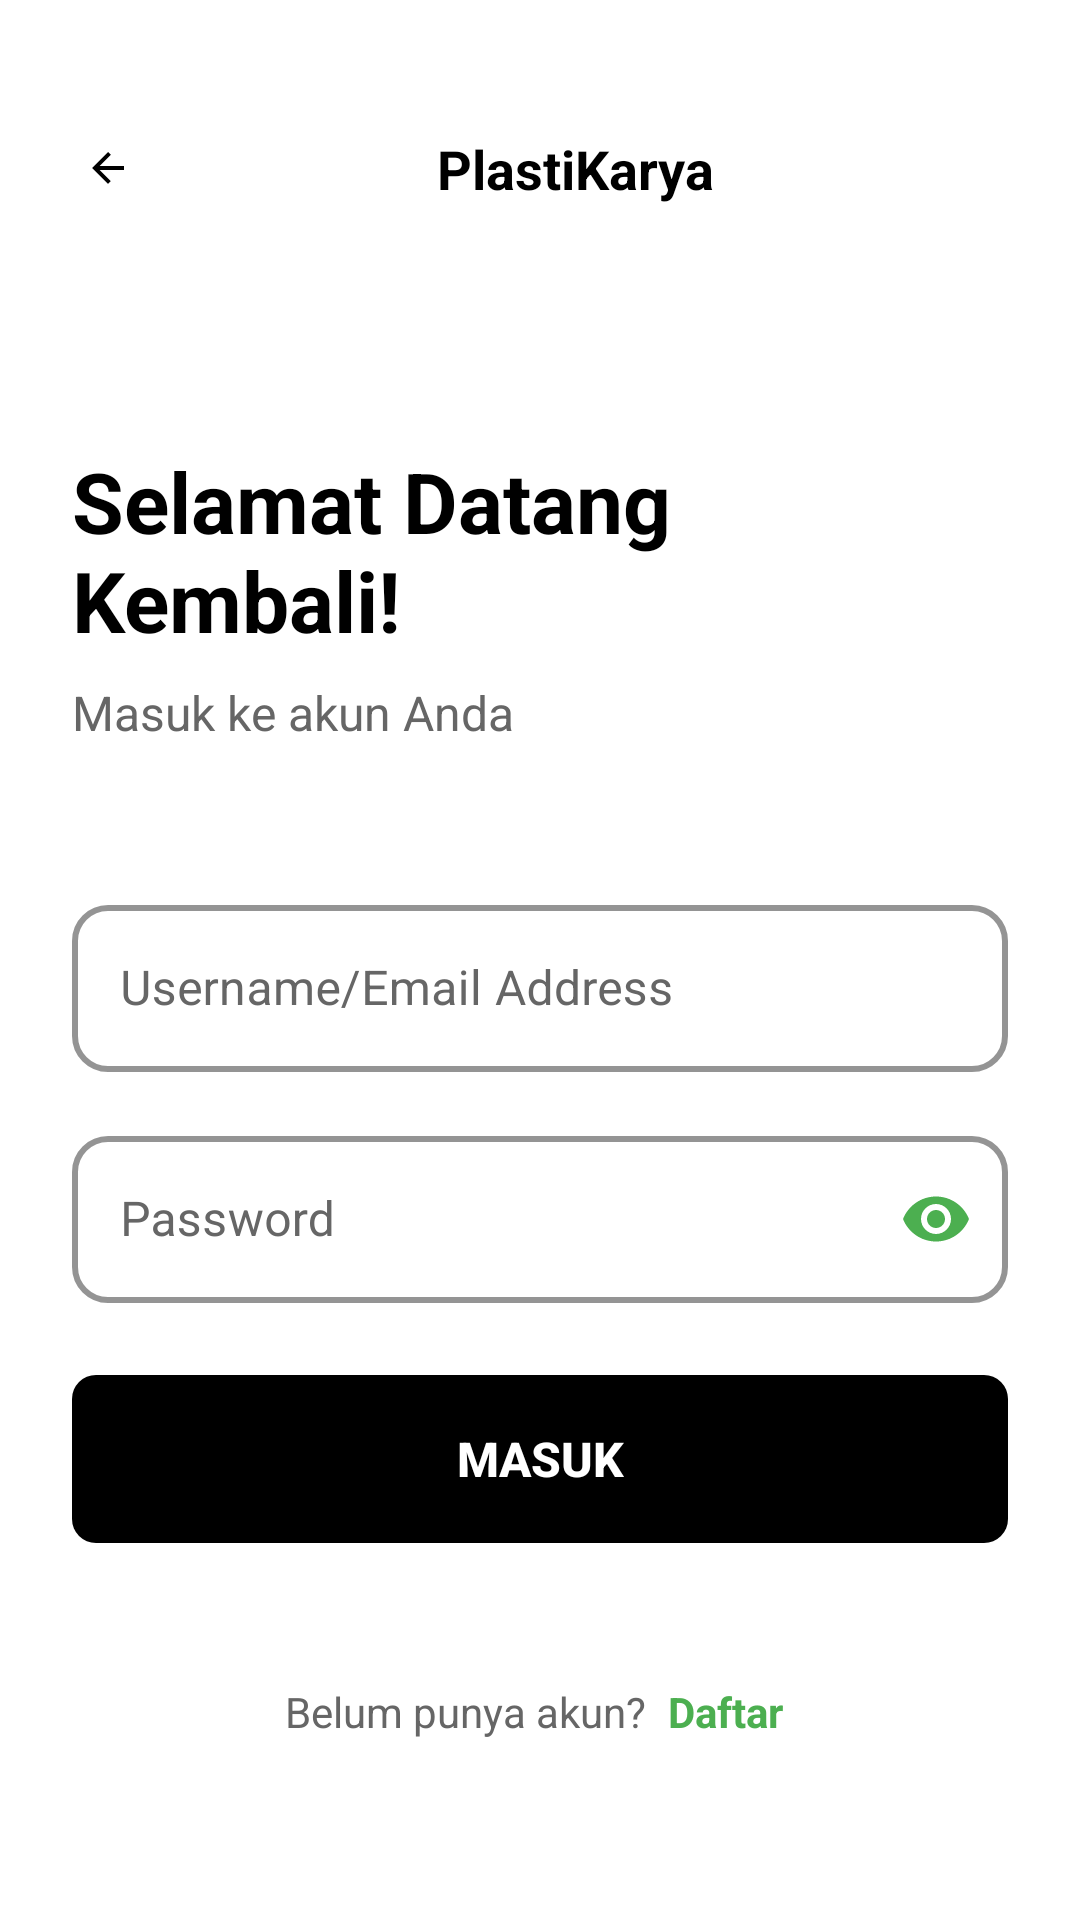

Android layout source for this screen:
<!-- AndroidManifest.xml: application theme Theme.PlastiKarya -->
<!-- res/layout/activity_login.xml -->
<?xml version="1.0" encoding="utf-8"?>
<LinearLayout xmlns:android="http://schemas.android.com/apk/res/android"
    xmlns:app="http://schemas.android.com/apk/res-auto"
    xmlns:tools="http://schemas.android.com/tools"
    android:layout_width="match_parent"
    android:layout_height="match_parent"
    android:background="@android:color/white"
    android:orientation="vertical"
    android:padding="24dp"
    tools:context=".LoginActivity">

    
    <LinearLayout
        android:layout_width="match_parent"
        android:layout_height="wrap_content"
        android:layout_marginTop="20dp"
        android:gravity="center_vertical"
        android:orientation="horizontal">

        <ImageView
            android:id="@+id/btn_back"
            android:layout_width="24dp"
            android:layout_height="24dp"
            android:src="@drawable/ic_arrow_back"
            android:contentDescription="Kembali"
            android:background="?attr/selectableItemBackgroundBorderless"
            android:padding="4dp"
            android:clickable="true"
            android:focusable="true" />

        <View
            android:layout_width="0dp"
            android:layout_height="1dp"
            android:layout_weight="1" />

        <TextView
            android:layout_width="wrap_content"
            android:layout_height="wrap_content"
            android:text="PlastiKarya"
            android:textColor="@android:color/black"
            android:textSize="18sp"
            android:textStyle="bold" />

        <View
            android:layout_width="0dp"
            android:layout_height="1dp"
            android:layout_weight="1" />

    </LinearLayout>

    
    <TextView
        android:layout_width="wrap_content"
        android:layout_height="wrap_content"
        android:layout_marginTop="80dp"
        android:text="Selamat Datang Kembali!"
        android:textColor="@android:color/black"
        android:textSize="28sp"
        android:textStyle="bold" />

    <TextView
        android:layout_width="wrap_content"
        android:layout_height="wrap_content"
        android:layout_marginTop="8dp"
        android:text="Masuk ke akun Anda"
        android:textColor="#666666"
        android:textSize="16sp" />

    
    <LinearLayout
        android:layout_width="match_parent"
        android:layout_height="wrap_content"
        android:layout_marginTop="48dp"
        android:orientation="vertical">

        
        <com.google.android.material.textfield.TextInputLayout
            android:layout_width="match_parent"
            android:layout_height="wrap_content"
            android:layout_marginBottom="16dp"
            android:hint="Username/Email Address"
            style="@style/CustomTextInputLayoutStyle">

            <com.google.android.material.textfield.TextInputEditText
                android:id="@+id/et_username"
                android:layout_width="match_parent"
                android:layout_height="wrap_content"
                android:inputType="textEmailAddress"
                android:textSize="16sp"
                android:textColor="@android:color/black"
                android:textCursorDrawable="@drawable/cursor_green"
                style="@style/GreenCursor" />

        </com.google.android.material.textfield.TextInputLayout>

        
        <com.google.android.material.textfield.TextInputLayout
            android:layout_width="match_parent"
            android:layout_height="wrap_content"
            android:layout_marginBottom="24dp"
            android:hint="Password"
            style="@style/CustomTextInputLayoutStyle"
            app:endIconMode="password_toggle"
            app:endIconTint="#4CAF50">

            <com.google.android.material.textfield.TextInputEditText
                android:id="@+id/et_password"
                android:layout_width="match_parent"
                android:layout_height="wrap_content"
                android:inputType="textPassword"
                android:textSize="16sp"
                android:textColor="@android:color/black"
                android:textCursorDrawable="@drawable/cursor_green"
                style="@style/GreenCursor" />

        </com.google.android.material.textfield.TextInputLayout>

        
        <androidx.appcompat.widget.AppCompatButton
            android:id="@+id/btn_login"
            android:layout_width="match_parent"
            android:layout_height="56dp"
            android:layout_marginBottom="24dp"
            android:text="Masuk"
            android:textSize="16sp"
            style="@style/CustomButtonStyle"
            android:clickable="true"
            android:focusable="true" />

    </LinearLayout>

    
    <View
        android:layout_width="match_parent"
        android:layout_height="0dp"
        android:layout_weight="1" />

    
    <LinearLayout
        android:layout_width="match_parent"
        android:layout_height="wrap_content"
        android:layout_marginBottom="32dp"
        android:gravity="center"
        android:orientation="horizontal">

        <TextView
            android:layout_width="wrap_content"
            android:layout_height="wrap_content"
            android:text="Belum punya akun? "
            android:textColor="#666666"
            android:textSize="14sp" />

        <TextView
            android:id="@+id/tv_register"
            android:layout_width="wrap_content"
            android:layout_height="wrap_content"
            android:text="Daftar"
            android:textColor="#4CAF50"
            android:textSize="14sp"
            android:textStyle="bold"
            android:background="?attr/selectableItemBackground"
            android:padding="4dp"
            android:clickable="true"
            android:focusable="true" />

    </LinearLayout>

</LinearLayout>
<!-- resources referenced by this layout -->
<resources>
  <!-- drawable cursor_green (drawable) -->
  <?xml version="1.0" encoding="utf-8"?>
  <shape xmlns:android="http://schemas.android.com/apk/res/android"
      android:shape="rectangle">
      <solid android:color="#4CAF50" />
      <size android:width="2dp" />
  </shape>
  <!-- drawable ic_arrow_back (drawable) -->
  <vector xmlns:android="http://schemas.android.com/apk/res/android"
      android:width="24dp"
      android:height="24dp"
      android:viewportWidth="24"
      android:viewportHeight="24"
      android:tint="@android:color/black">
      <path
          android:fillColor="@android:color/black"
          android:pathData="M20,11H7.83l5.59,-5.59L12,4l-8,8 8,8 1.41,-1.41L7.83,13H20v-2z" />
  </vector>
  <style name="CustomButtonStyle" parent="Widget.AppCompat.Button">
          <item name="android:background">@drawable/button_black_selector</item>
          <item name="android:textColor">@android:color/white</item>
          <item name="android:textStyle">bold</item>
          <item name="android:elevation">0dp</item>
          <item name="android:stateListAnimator">@null</item>
      </style>
  <style name="CustomTextInputLayoutStyle" parent="Widget.MaterialComponents.TextInputLayout.OutlinedBox">
          <item name="boxStrokeColor">@color/green_primary</item>
          <item name="boxStrokeWidth">2dp</item>
          <item name="boxStrokeWidthFocused">2dp</item>
          <item name="hintTextColor">@color/green_primary</item>
          <item name="android:textColorHint">@color/text_gray</item>
          <item name="boxCornerRadiusTopStart">12dp</item>
          <item name="boxCornerRadiusTopEnd">12dp</item>
          <item name="boxCornerRadiusBottomStart">12dp</item>
          <item name="boxCornerRadiusBottomEnd">12dp</item>
      </style>
  <style name="GreenCursor">
          <item name="android:textCursorDrawable">@drawable/cursor_green</item>
          <item name="android:textColor">@color/black</item>
      </style>
  <style name="Theme.PlastiKarya" parent="Base.Theme.PlastiKarya" />
  <!-- drawable button_black_selector (drawable) -->
  <?xml version="1.0" encoding="utf-8"?>
  <selector xmlns:android="http://schemas.android.com/apk/res/android">
      
      <item android:state_pressed="true">
          <shape android:shape="rectangle">
              <solid android:color="#333333" />
              <corners android:radius="8dp" />
          </shape>
      </item>
  
      
      <item android:state_focused="true">
          <shape android:shape="rectangle">
              <solid android:color="#444444" />
              <corners android:radius="8dp" />
          </shape>
      </item>
  
      
      <item android:state_enabled="false">
          <shape android:shape="rectangle">
              <solid android:color="#CCCCCC" />
              <corners android:radius="8dp" />
          </shape>
      </item>
  
      
      <item>
          <shape android:shape="rectangle">
              <solid android:color="@android:color/black" />
              <corners android:radius="8dp" />
          </shape>
      </item>
  </selector>
  <color name="green_primary">#4CAF50</color>
  <color name="text_gray">#666666</color>
  <color name="black">#000000</color>
  <style name="Base.Theme.PlastiKarya" parent="Theme.Material3.DayNight">
          
          <item name="colorPrimary">@color/primary_green</item>
          <item name="colorPrimaryVariant">@color/primary_blue</item>
          <item name="colorOnPrimary">@android:color/white</item>
          <item name="android:statusBarColor">@android:color/transparent</item>
          <item name="android:windowLightStatusBar">false</item>
          
          <item name="android:textCursorDrawable">@drawable/cursor_green</item>
      </style>
  <color name="primary_green">#3ED1A5</color>
  <color name="primary_blue">#7A5FF8</color>
</resources>
